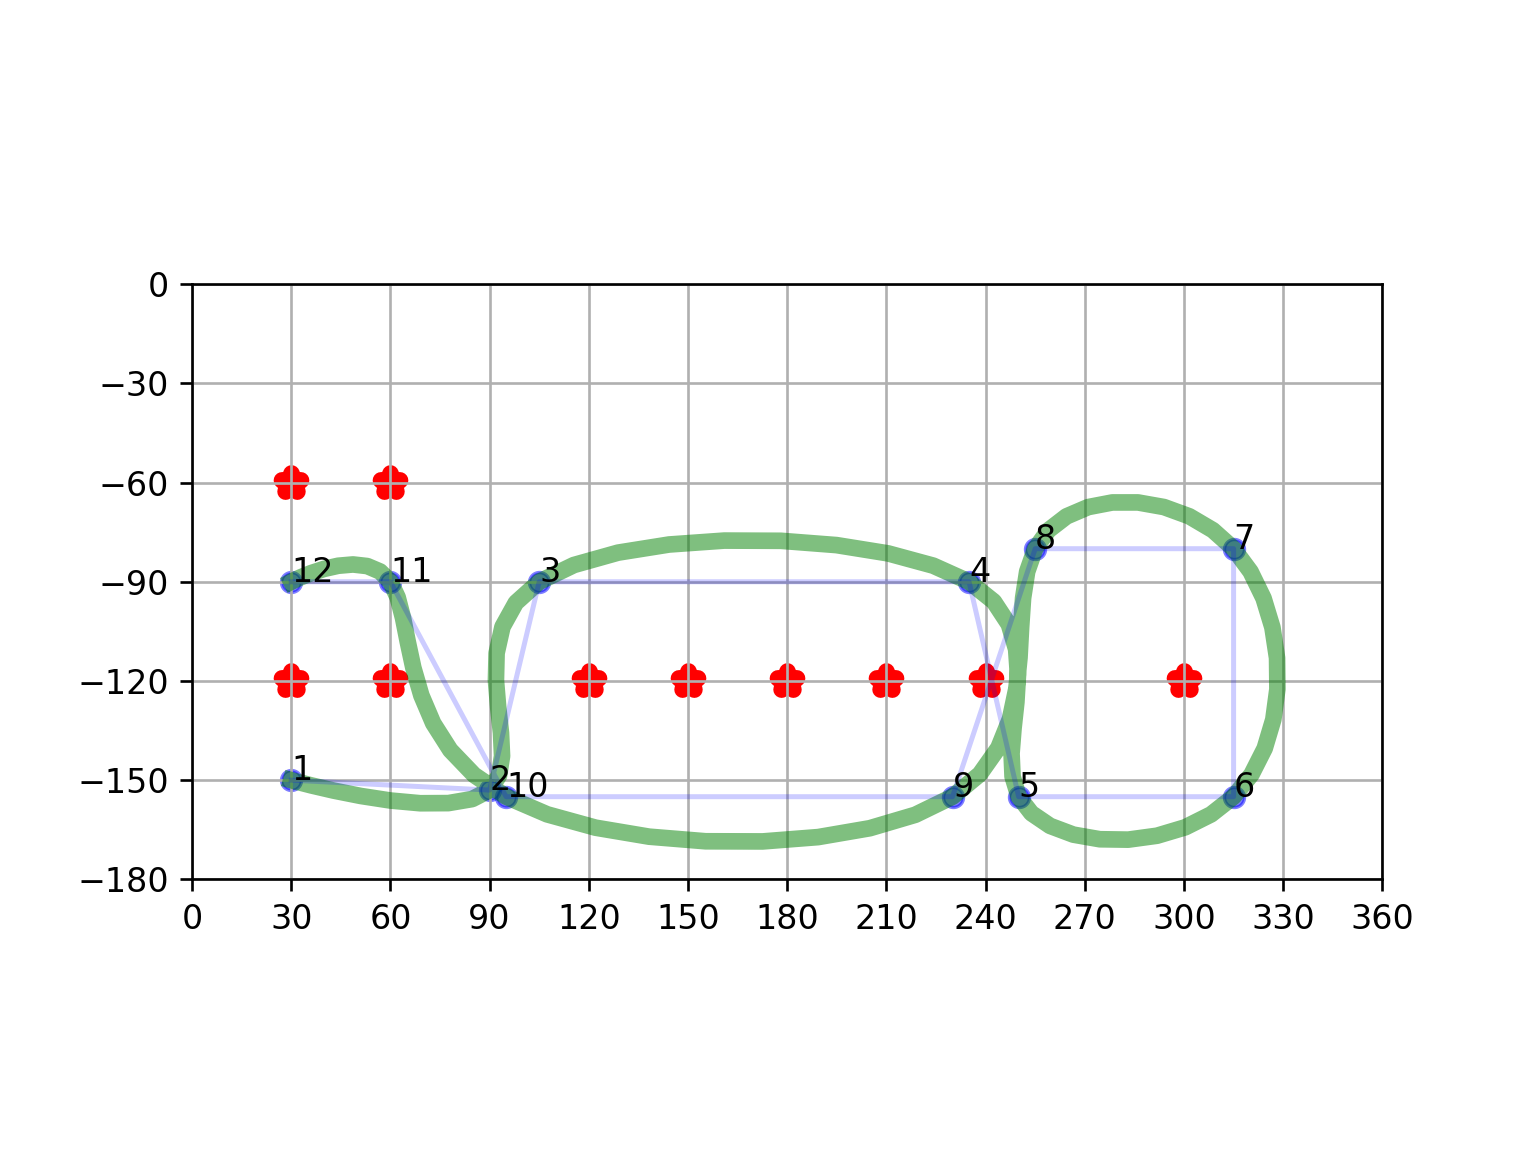

Values plotted in this chart, from the file beside it:
point, X, Y
1, 30, -150
2, 90, -153
3, 105, -90
4, 235, -90
5, 250, -155
6, 315, -155
7, 315, -80
8, 255, -80
9, 230, -155
10, 95, -155
11, 60, -90
12, 30, -90
